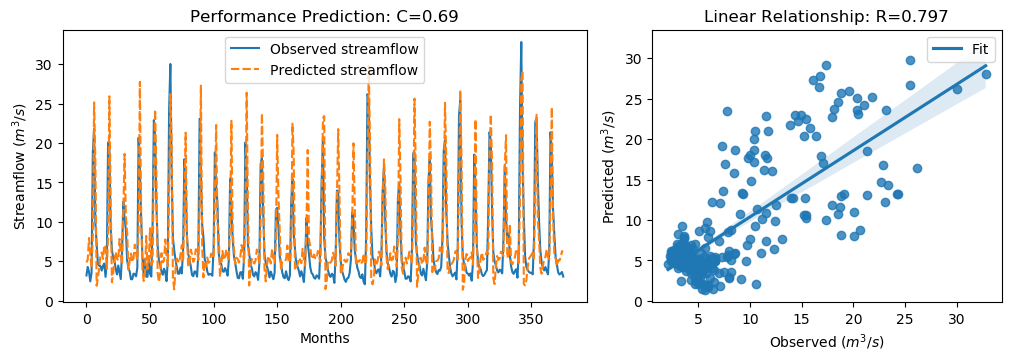

Source data for this figure (header and first rows):
y_true, y_pred, y_true_scaled, y_pred_scaled
3.21, 4.849, -0.6243, -0.3913
4.29, 5.234, -0.4707, -0.3366
3.67, 7.965, -0.5589, 0.0518
2.46, 5.901, -0.7309, -0.2417
3.54, 4.232, -0.5773, -0.479
18.82, 8.178, 1.595, 0.08199
21.76, 25.15, 2.013, 2.494
9.83, 17.71, 0.3169, 1.437
7.16, 1.91, -0.06268, -0.8091
4.67, 2.863, -0.4167, -0.6735
4.44, 4.104, -0.4494, -0.4971
4.4, 5.833, -0.4551, -0.2514
3.83, 6.114, -0.5361, -0.2114
4.42, 5.302, -0.4522, -0.3269
4.72, 7.079, -0.4096, -0.07419
3.03, 6.829, -0.6499, -0.1098
4.87, 4.062, -0.3883, -0.5032
20.07, 8.038, 1.773, 0.06212
19.62, 25.92, 1.709, 2.604
9.33, 13.26, 0.2458, 0.8052
6.56, 2.354, -0.148, -0.746
5.37, 3.491, -0.3172, -0.5843
5.07, 5.128, -0.3598, -0.3516
4.02, 6.186, -0.5091, -0.2012
3.34, 5.337, -0.6058, -0.3218
4.47, 5.116, -0.4451, -0.3533
3.61, 7.838, -0.5674, 0.03368
2.75, 5.786, -0.6897, -0.2581
6.28, 4.58, -0.1878, -0.4295
12.55, 11.91, 0.7036, 0.6127
10.44, 18.62, 0.4036, 1.566
9.01, 10.69, 0.2003, 0.4388
5.12, 8.701, -0.3527, 0.1564
4.16, 3.95, -0.4892, -0.519
3.72, 5.066, -0.5518, -0.3604
2.73, 5.98, -0.6925, -0.2304
2.73, 4.891, -0.6925, -0.3852
3.43, 5.382, -0.593, -0.3155
3.4, 7.11, -0.5972, -0.06977
3.1, 6.019, -0.6399, -0.2249
4.17, 5.172, -0.4878, -0.3453
20.66, 8.822, 1.857, 0.1736
16.78, 27.74, 1.305, 2.864
10.67, 11.35, 0.4363, 0.5327
5.59, 4.008, -0.2859, -0.5108
3.31, 2.506, -0.61, -0.7243
5.26, 3.393, -0.3328, -0.5983
3.05, 8.218, -0.647, 0.0877
3.04, 4.02, -0.6484, -0.5091
5.26, 4.929, -0.3328, -0.3798
3.41, 9.202, -0.5958, 0.2276
3.07, 4.576, -0.6442, -0.43
9.62, 4.889, 0.2871, -0.3855
22.89, 16.8, 2.174, 1.308
21.04, 24.23, 1.911, 2.364
12.14, 16.08, 0.6453, 1.206
7.0, 3.444, -0.08543, -0.591
5.08, 2.378, -0.3584, -0.7426
4.58, 3.593, -0.4295, -0.5698
3.72, 6.033, -0.5518, -0.223
... 316 more rows
